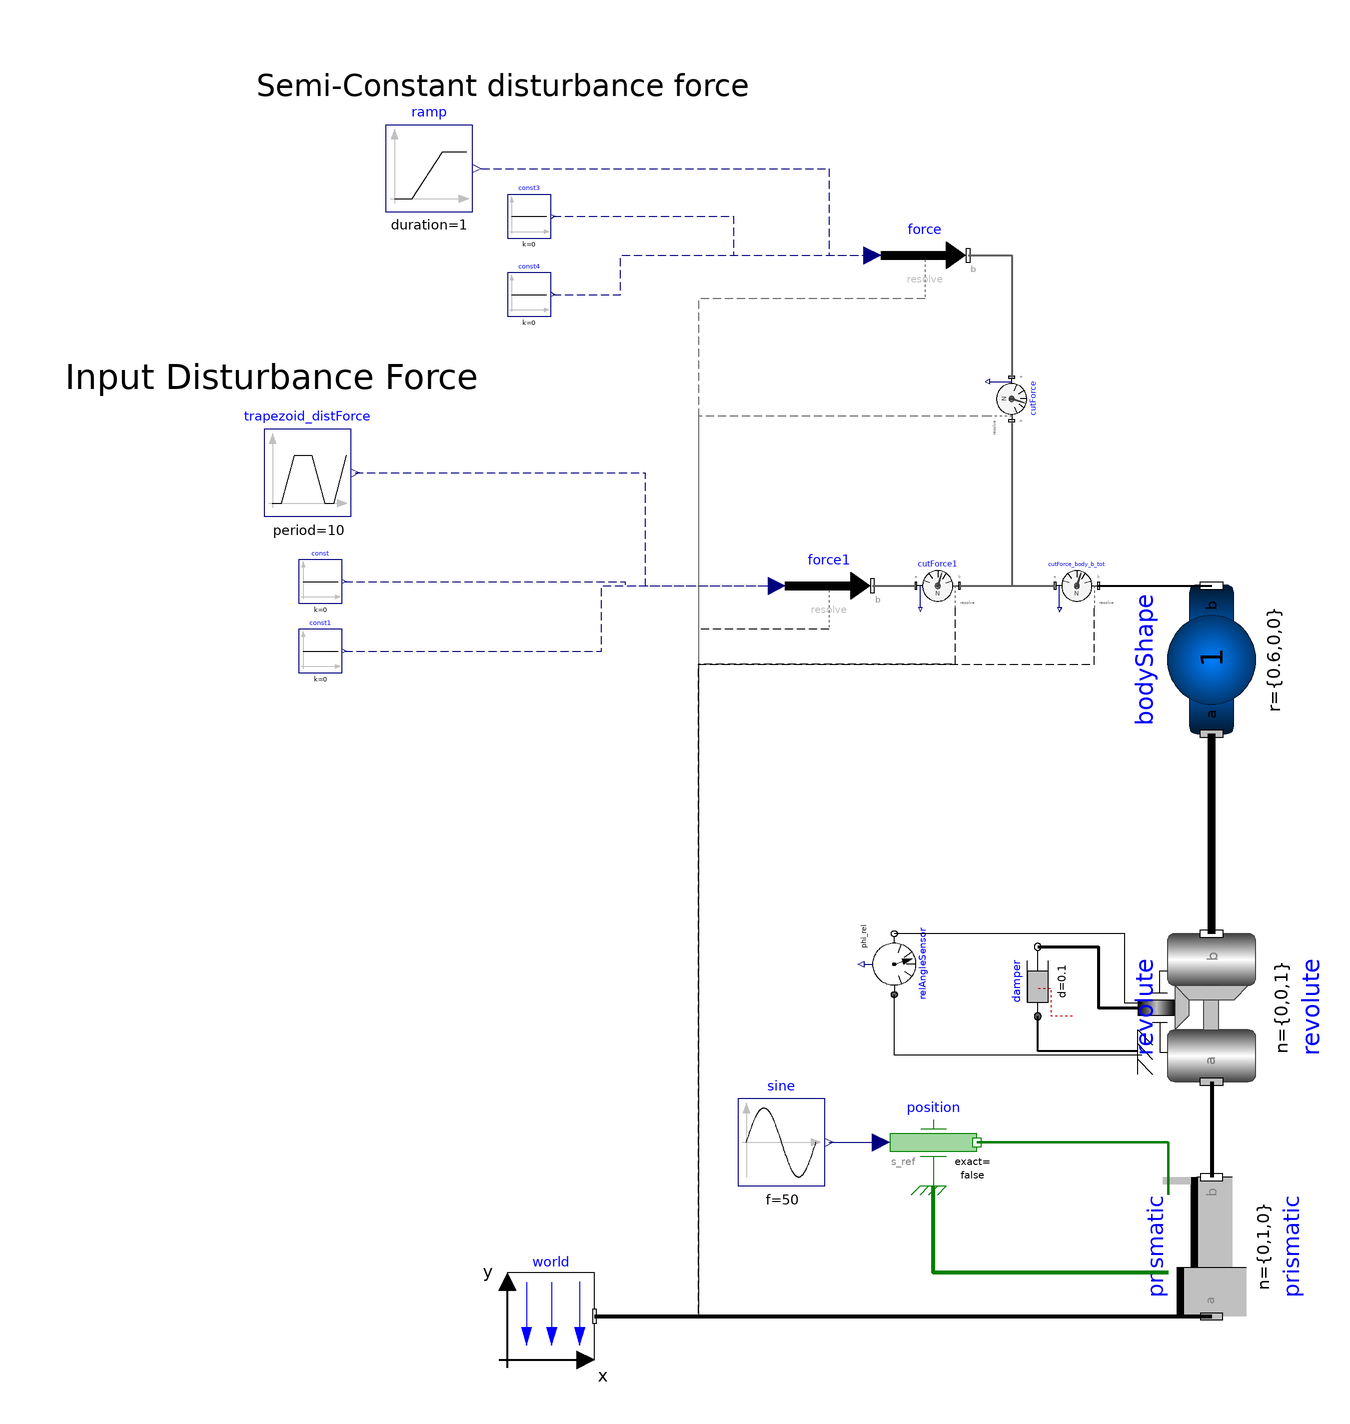

This picture is the connection diagram that the Modelica source below describes through its graphical annotations.

model KapitzaPendulum_001
  extends Modelica.Icons.Example;
  inner Modelica.Mechanics.MultiBody.World world(animateGravity = false, animateGround = false) annotation(
    Placement(visible = true, transformation(origin = {-28, -76}, extent = {{-10, -10}, {10, 10}}, rotation = 0)));
  Modelica.Mechanics.MultiBody.Joints.Revolute revolute(phi(displayUnit = "rad", fixed = true, start = 90*Modelica.Constants.pi/180), useAxisFlange = true) annotation(
    Placement(visible = true, transformation(origin = {124, -5}, extent = {{-17, -17}, {17, 17}}, rotation = 90)));
  Modelica.Mechanics.MultiBody.Parts.BodyShape bodyShape(angles_start = {0.5235987755982988, 0, 0}, length = bodyShape.r[1], m = 1, r = {0.6, 0, 0}, r_CM = bodyShape.r, sphereDiameter = 4^(1/3)*0.06, width = 1/8*bodyShape.sphereDiameter) annotation(
    Placement(visible = true, transformation(origin = {124, 75}, extent = {{-17, -17}, {17, 17}}, rotation = 90)));
  Modelica.Mechanics.Rotational.Components.Damper damper(d = 0.1, phi_nominal = 1e-9) annotation(
    Placement(visible = true, transformation(origin = {84, 1}, extent = {{-8, -8}, {8, 8}}, rotation = 90)));
  Modelica.Mechanics.MultiBody.Forces.WorldForce force1(animation = false, resolveInFrame = Modelica.Mechanics.MultiBody.Types.ResolveInFrameB.world) annotation(
    Placement(visible = true, transformation(origin = {36, 92}, extent = {{-10, -10}, {10, 10}}, rotation = 0)));
  Modelica.Blocks.Sources.Trapezoid trapezoid_distForce(amplitude = 100, falling = 0.001, nperiod = 1, offset = 0, period = 10, rising = 0.001, startTime = 1, width = 0.05) annotation(
    Placement(visible = true, transformation(origin = {-84, 118}, extent = {{-10, -10}, {10, 10}}, rotation = 0)));
  Modelica.Blocks.Sources.Constant const(k = 0) annotation(
    Placement(visible = true, transformation(origin = {-81, 93}, extent = {{-5, -5}, {5, 5}}, rotation = 0)));
  Modelica.Blocks.Sources.Constant const1(k = 0) annotation(
    Placement(visible = true, transformation(origin = {-81, 77}, extent = {{-5, -5}, {5, 5}}, rotation = 0)));
  Modelica.Mechanics.MultiBody.Forces.WorldForce force(animation = false, resolveInFrame = Modelica.Mechanics.MultiBody.Types.ResolveInFrameB.world) annotation(
    Placement(visible = true, transformation(origin = {58, 168}, extent = {{-10, -10}, {10, 10}}, rotation = 0)));
  Modelica.Blocks.Sources.Constant const3(k = 0) annotation(
    Placement(visible = true, transformation(origin = {-33, 177}, extent = {{-5, -5}, {5, 5}}, rotation = 0)));
  Modelica.Blocks.Sources.Constant const4(k = 0) annotation(
    Placement(visible = true, transformation(origin = {-33, 159}, extent = {{-5, -5}, {5, 5}}, rotation = 0)));
  Modelica.Mechanics.MultiBody.Sensors.CutForce cutForce(animation = false, positiveSign = true, resolveInFrame = Modelica.Mechanics.MultiBody.Types.ResolveInFrameA.frame_resolve) annotation(
    Placement(visible = true, transformation(origin = {78, 135}, extent = {{5, 5}, {-5, -5}}, rotation = -270)));
  Modelica.Mechanics.MultiBody.Sensors.CutForce cutForce1(animation = false, positiveSign = true, resolveInFrame = Modelica.Mechanics.MultiBody.Types.ResolveInFrameA.frame_resolve) annotation(
    Placement(visible = true, transformation(origin = {61, 92}, extent = {{-5, -5}, {5, 5}}, rotation = 0)));
  Modelica.Mechanics.MultiBody.Sensors.CutForce cutForce_body_b_tot(animation = false, positiveSign = true, resolveInFrame = Modelica.Mechanics.MultiBody.Types.ResolveInFrameA.frame_resolve) annotation(
    Placement(visible = true, transformation(origin = {93, 92}, extent = {{-5, -5}, {5, 5}}, rotation = 0)));
  Modelica.Mechanics.MultiBody.Joints.Prismatic prismatic(boxHeight = 4^(1/3)*0.06, boxWidth = 4^(1/3)*0.06, boxWidthDirection = {1, 0, 0}, n = {0, 1, 0}, useAxisFlange = true) annotation(
    Placement(visible = true, transformation(origin = {124, -60}, extent = {{-16, -16}, {16, 16}}, rotation = 90)));
  Modelica.Mechanics.Translational.Sources.Position position(useSupport = true) annotation(
    Placement(visible = true, transformation(origin = {60, -36}, extent = {{-10, -10}, {10, 10}}, rotation = 0)));
  Modelica.Blocks.Sources.Sine sine(amplitude = 0.05, f = 50) annotation(
    Placement(visible = true, transformation(origin = {25, -36}, extent = {{-10, -10}, {10, 10}}, rotation = 0)));
  Modelica.Mechanics.Rotational.Sensors.RelAngleSensor relAngleSensor annotation(
    Placement(visible = true, transformation(origin = {51, 5}, extent = {{-7, 7}, {7, -7}}, rotation = 90)));
  Modelica.Blocks.Sources.Ramp ramp(duration = 1, height = 20, offset = 0, startTime = 10) annotation(
    Placement(visible = true, transformation(origin = {-56, 188}, extent = {{-10, -10}, {10, 10}}, rotation = 0)));
equation
  connect(revolute.frame_b, bodyShape.frame_a) annotation(
    Line(points = {{124, 12}, {124, 58}}, thickness = 2));
  connect(revolute.support, damper.flange_a) annotation(
    Line(points = {{107, -15}, {84, -15}, {84, -7}}, thickness = 1));
  connect(damper.flange_b, revolute.axis) annotation(
    Line(points = {{84, 9}, {98, 9}, {98, -5}, {107, -5}}, thickness = 1));
  connect(trapezoid_distForce.y, force1.force[1]) annotation(
    Line(points = {{-73, 118}, {-6.3, 118}, {-6.3, 92}, {24, 92}}, color = {0, 0, 127}, pattern = LinePattern.Dash));
  connect(const.y, force1.force[2]) annotation(
    Line(points = {{-75.5, 93}, {-10.9, 93}, {-10.9, 92}, {24, 92}}, color = {0, 0, 127}, pattern = LinePattern.Dash));
  connect(const1.y, force1.force[3]) annotation(
    Line(points = {{-75.5, 77}, {-16.4, 77}, {-16.4, 92}, {24, 92}}, color = {0, 0, 127}, pattern = LinePattern.Dash));
  connect(force1.frame_resolve, world.frame_b) annotation(
    Line(points = {{36, 82}, {6, 82}, {6, -76}, {-18, -76}}, pattern = LinePattern.Dash));
  connect(const3.y, force.force[2]) annotation(
    Line(points = {{-27.5, 177}, {14, 177}, {14, 168}, {46, 168}}, color = {0, 0, 127}, pattern = LinePattern.Dash));
  connect(const4.y, force.force[3]) annotation(
    Line(points = {{-27.5, 159}, {-12, 159}, {-12, 168}, {46, 168}}, color = {0, 0, 127}, pattern = LinePattern.Dash));
  connect(force.frame_resolve, world.frame_b) annotation(
    Line(points = {{58, 158}, {6, 158}, {6, -76}, {-18, -76}}, color = {95, 95, 95}, pattern = LinePattern.Dash));
  connect(force.frame_b, cutForce.frame_a) annotation(
    Line(points = {{68, 168}, {78, 168}, {78, 140}}, color = {95, 95, 95}, thickness = 0.5));
  connect(force1.frame_b, cutForce1.frame_a) annotation(
    Line(points = {{46, 92}, {56, 92}}, color = {95, 95, 95}, thickness = 0.5));
  connect(cutForce.frame_resolve, world.frame_b) annotation(
    Line(points = {{73, 131}, {6, 131}, {6, -76}, {-18, -76}}, color = {95, 95, 95}, pattern = LinePattern.Dash));
  connect(cutForce1.frame_resolve, world.frame_b) annotation(
    Line(points = {{65, 87}, {65, 74}, {6, 74}, {6, -76}, {-18, -76}}, pattern = LinePattern.Dash));
  connect(cutForce.frame_b, cutForce_body_b_tot.frame_a) annotation(
    Line(points = {{78, 130}, {78, 92}, {88, 92}}, color = {95, 95, 95}, thickness = 0.5));
  connect(cutForce1.frame_b, cutForce_body_b_tot.frame_a) annotation(
    Line(points = {{66, 92}, {88, 92}}, color = {95, 95, 95}, thickness = 0.5));
  connect(cutForce_body_b_tot.frame_b, bodyShape.frame_b) annotation(
    Line(points = {{98, 92}, {124, 92}}, thickness = 0.5));
  connect(world.frame_b, cutForce_body_b_tot.frame_resolve) annotation(
    Line(points = {{-18, -76}, {6, -76}, {6, 74}, {97, 74}, {97, 87}}, pattern = LinePattern.Dash));
  connect(world.frame_b, prismatic.frame_a) annotation(
    Line(points = {{-18, -76}, {124, -76}}, thickness = 1));
  connect(prismatic.support, position.support) annotation(
    Line(points = {{114, -66}, {60, -66}, {60, -46}}, color = {0, 127, 0}, thickness = 1));
  connect(revolute.frame_a, prismatic.frame_b) annotation(
    Line(points = {{124, -22}, {124, -44}}, thickness = 1));
  connect(sine.y, position.s_ref) annotation(
    Line(points = {{36, -36}, {48, -36}}, color = {0, 0, 127}));
  connect(revolute.axis, relAngleSensor.flange_b) annotation(
    Line(points = {{108, -4}, {104, -4}, {104, 12}, {51, 12}}));
  connect(revolute.support, relAngleSensor.flange_a) annotation(
    Line(points = {{108, -16}, {51, -16}, {51, -2}}));
  connect(ramp.y, force.force[1]) annotation(
    Line(points = {{-44, 188}, {36, 188}, {36, 168}, {46, 168}}, color = {0, 0, 127}, pattern = LinePattern.Dash));
  connect(position.flange, prismatic.axis) annotation(
    Line(points = {{70, -36}, {114, -36}, {114, -48}}, color = {0, 127, 0}, thickness = 1));
  annotation(
    experiment(StartTime = 0, StopTime = 40, Tolerance = 1e-09, Interval = 0.01),
    Diagram(graphics = {Text(origin = {-92, 140}, extent = {{-48, 6}, {48, -6}}, textString = "Input Disturbance Force", horizontalAlignment = TextAlignment.Left), Text(origin = {-39, 207}, extent = {{-57, 5}, {57, -5}}, textString = "Semi-Constant disturbance force", horizontalAlignment = TextAlignment.Left)}, coordinateSystem(extent = {{-200, -100}, {160, 220}})));
end KapitzaPendulum_001;